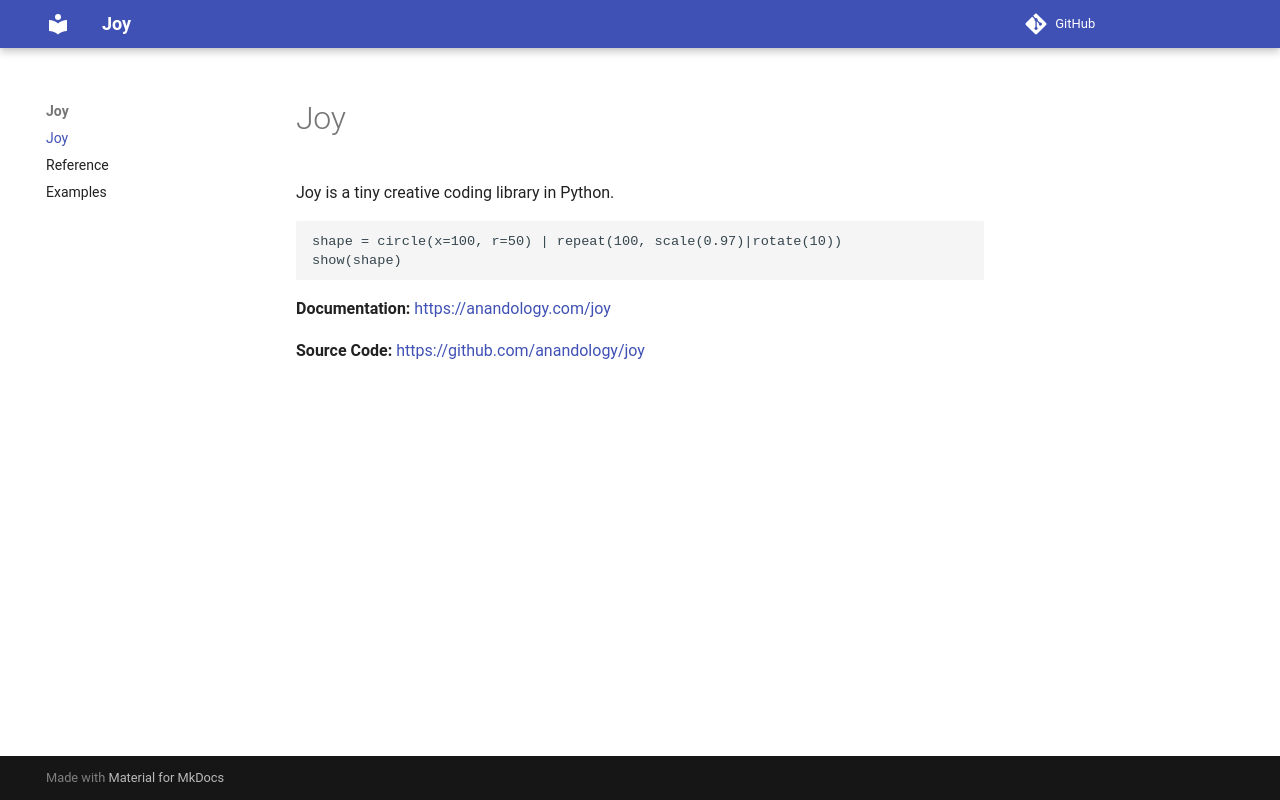

repository: anandology/joy · page: index.html · generator: mkdocs

# Joy

Joy is a tiny creative coding library in Python.

```{.joy .feather}
shape = circle(x=100, r=50) | repeat(100, scale(0.97)|rotate(10))
show(shape)
```

**Documentation:** <https://anandology.com/joy>

**Source Code:** <https://github.com/anandology/joy>
